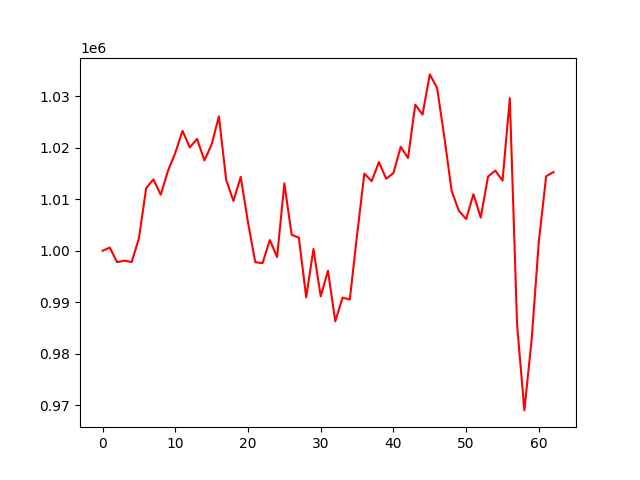

The file beside this chart, header and first rows:
, 0
0, 1000000
1, 1000607
2, 997778
3, 998078
4, 997803
5, 1002381
6, 1012131
7, 1013837
8, 1010860
9, 1015515
10, 1018955
11, 1023254
12, 1020030
13, 1021696
14, 1017508
15, 1020603
16, 1026057
17, 1013725
18, 1009658
19, 1014332
20, 1005493
21, 997778
22, 997586
23, 1002074
24, 998773
25, 1013065
26, 1003110
27, 1002520
28, 990965
29, 1000328
30, 991138
31, 996126
32, 986289
33, 990915
34, 990539
35, 1003084
36, 1014966
37, 1013480
38, 1017188
39, 1013963
40, 1015058
41, 1020158
42, 1017983
43, 1028325
44, 1026406
45, 1034196
46, 1031559
47, 1022002
48, 1011622
49, 1007733
50, 1006144
51, 1010961
52, 1006436
53, 1014355
54, 1015541
55, 1013612
56, 1029596
57, 985669
58, 969036
59, 982751
... 3 more rows
